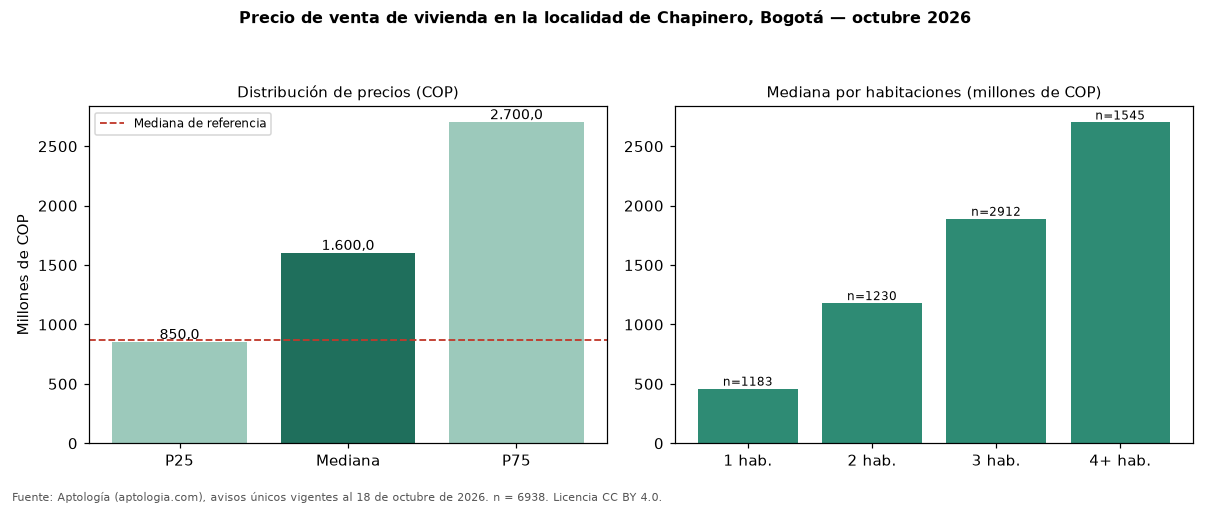

Source data for this figure (header and first rows):
seccion, metrica, valor_cop, n
precio, p25, 850000000, 6938
precio, mediana, 1600000000, 6938
precio, p75, 2700000000, 6938
cop_por_m2, p25, 7272727, 6938
cop_por_m2, mediana, 9159953, 6938
cop_por_m2, p75, 11449552, 6938
area, area_mediana_m2, 187.0, 6938
habitaciones, 1, 460000000, 1183
habitaciones, 2, 1180000000, 1230
habitaciones, 3, 1890000000, 2912
habitaciones, 4+, 2700000000, 1545
administracion, mediana, 1500000, 5627
estrato, moda, 6, 
parqueadero, porcentaje_con_parqueadero, 89.6, 6938
referencia, mediana_referencia, 865852573, 54236
referencia, mediana_cop_por_m2_referencia, 6557377, 54236
